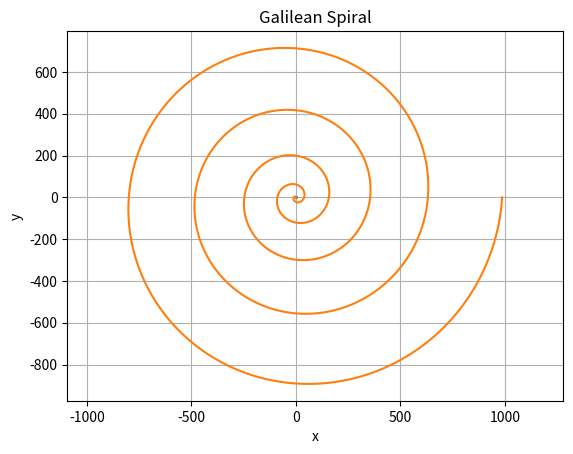
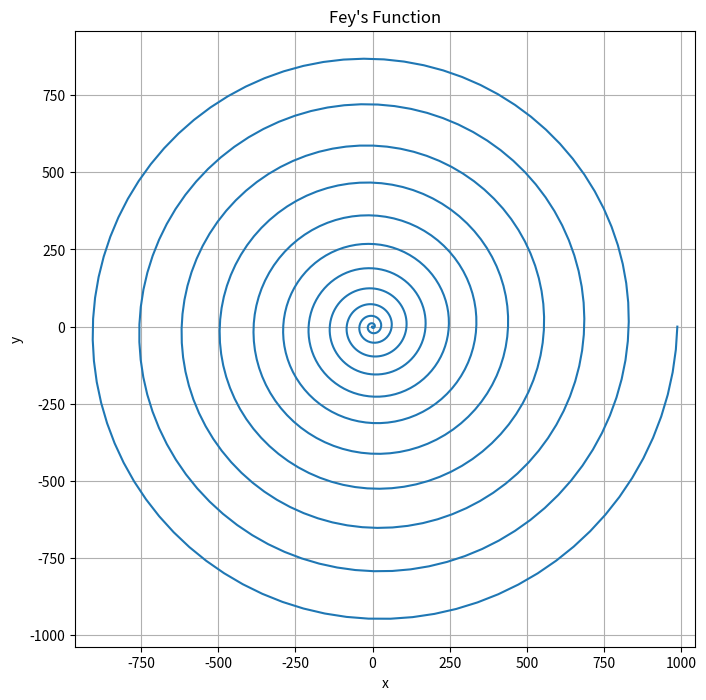

Write the Python code that produced these figures, in order.
import numpy as np
import matplotlib.pyplot as plt

# Define the parameter range
theta = np.linspace(0, 2*np.pi, 1000)

# Parametric equations
x = 2 * np.cos(theta) + np.cos(2 * theta)
y = 2 * np.sin(theta) - np.sin(2 * theta)

# Plot the deltoid curve
plt.plot(x, y)
plt.title('Deltoid Curve')
plt.xlabel('x')
plt.ylabel('y')
plt.axis('equal')
plt.grid(True)
plt.show()


# Define the parameter range
theta = np.linspace(0, 10*np.pi, 1000)

# Define the function r = f(theta)
r = theta**2

# Convert polar coordinates to Cartesian coordinates
x = r * np.cos(theta)
y = r * np.sin(theta)

# Plot the Galilean spiral
plt.plot(x, y)
plt.title('Galilean Spiral')
plt.xlabel('x')
plt.ylabel('y')
plt.axis('equal')
plt.grid(True)
plt.show()


# Define the parameter range
theta = np.linspace(0, 24*np.pi, 1000)  # Adjust the range as needed for a good plot

# Convert polar coordinates to Cartesian coordinates
x = r * np.cos(theta)
y = r * np.sin(theta)

# Plot Fey's function
plt.figure(figsize=(8, 8))  # Adjust figure size as needed
plt.plot(x, y)
plt.title("Fey's Function")
plt.xlabel('x')
plt.ylabel('y')
plt.axis('equal')
plt.grid(True)
plt.show()



